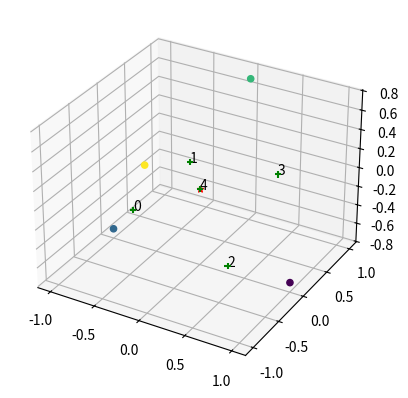

Generate this figure with matplotlib:
import numpy as np
import math
import matplotlib.pyplot as plt

float_formatter = "{:.2f}".format
np.set_printoptions(formatter={'float_kind':float_formatter})

def diagonalize_covariance_matrix(data):
    covariance_matrix = np.cov(data, ddof = 0, rowvar = False)
    print('Data covariance matrix:')
    print(covariance_matrix)
    eigenvalues, eigenvectors = np.linalg.eig(covariance_matrix)
    print('Principal components')
    for i in np.argsort(eigenvalues)[::-1]:
        print(eigenvalues[i],'->',eigenvectors[i])
        
    num_points, num_dimensions = data.shape
    x_coord = data[:, [0]]
    y_coord = np.zeros(x_coord.shape)
    z_coord = np.zeros(x_coord.shape)
    m_coord = np.zeros(x_coord.shape)
    if num_dimensions > 1:
        y_coord = data[:, [1]]
        if num_dimensions > 2:
            z_coord = data[:, [2]]
            if num_dimensions > 3:
                m_coord = data[:, [3]]
    fig = plt.figure()
    ax = fig.add_subplot(projection='3d')
    ax.scatter(x_coord, y_coord, z_coord, c=m_coord, alpha=1)
    centroid = data.mean(axis = 0)
    x_centroid = centroid[0]
    y_centroid = np.zeros(x_centroid.shape)
    z_centroid = np.zeros(x_centroid.shape)
    if num_dimensions > 1:
        y_centroid = centroid[1]
        if num_dimensions > 2:
            z_centroid = centroid[2]
    ax.scatter(x_centroid, y_centroid, z_centroid, 
               c='red', marker='*')
    reference_points = centroid + eigenvectors*(data.max(axis=0)-centroid)
    x_coord_refs = reference_points[:, [0]]
    y_coord_refs = np.zeros(x_coord_refs.shape)
    z_coord_refs = np.zeros(x_coord_refs.shape)
    if num_dimensions > 1:
        y_coord_refs = reference_points[:, [1]]
        if num_dimensions > 2:
            z_coord_refs = reference_points[:, [2]]
    ax.scatter(x_coord_refs, y_coord_refs, z_coord_refs, 
               c='green', marker='+', alpha=1)
    for x,y,z,i in zip(x_coord_refs,y_coord_refs,z_coord_refs,range(
        len(x_coord_refs))):
        ax.text(x[0],y[0],z[0],i)
    plt.show()

data = np.array([
    [  1,  0, -1/math.sqrt(2),  0, 0],
    [ -1,  0, -1/math.sqrt(2),  1, 0],
    [  0,  1,  1/math.sqrt(2),  2, 0],
    [  0, -1,  1/math.sqrt(2),  3, 0]
])
diagonalize_covariance_matrix(data)
